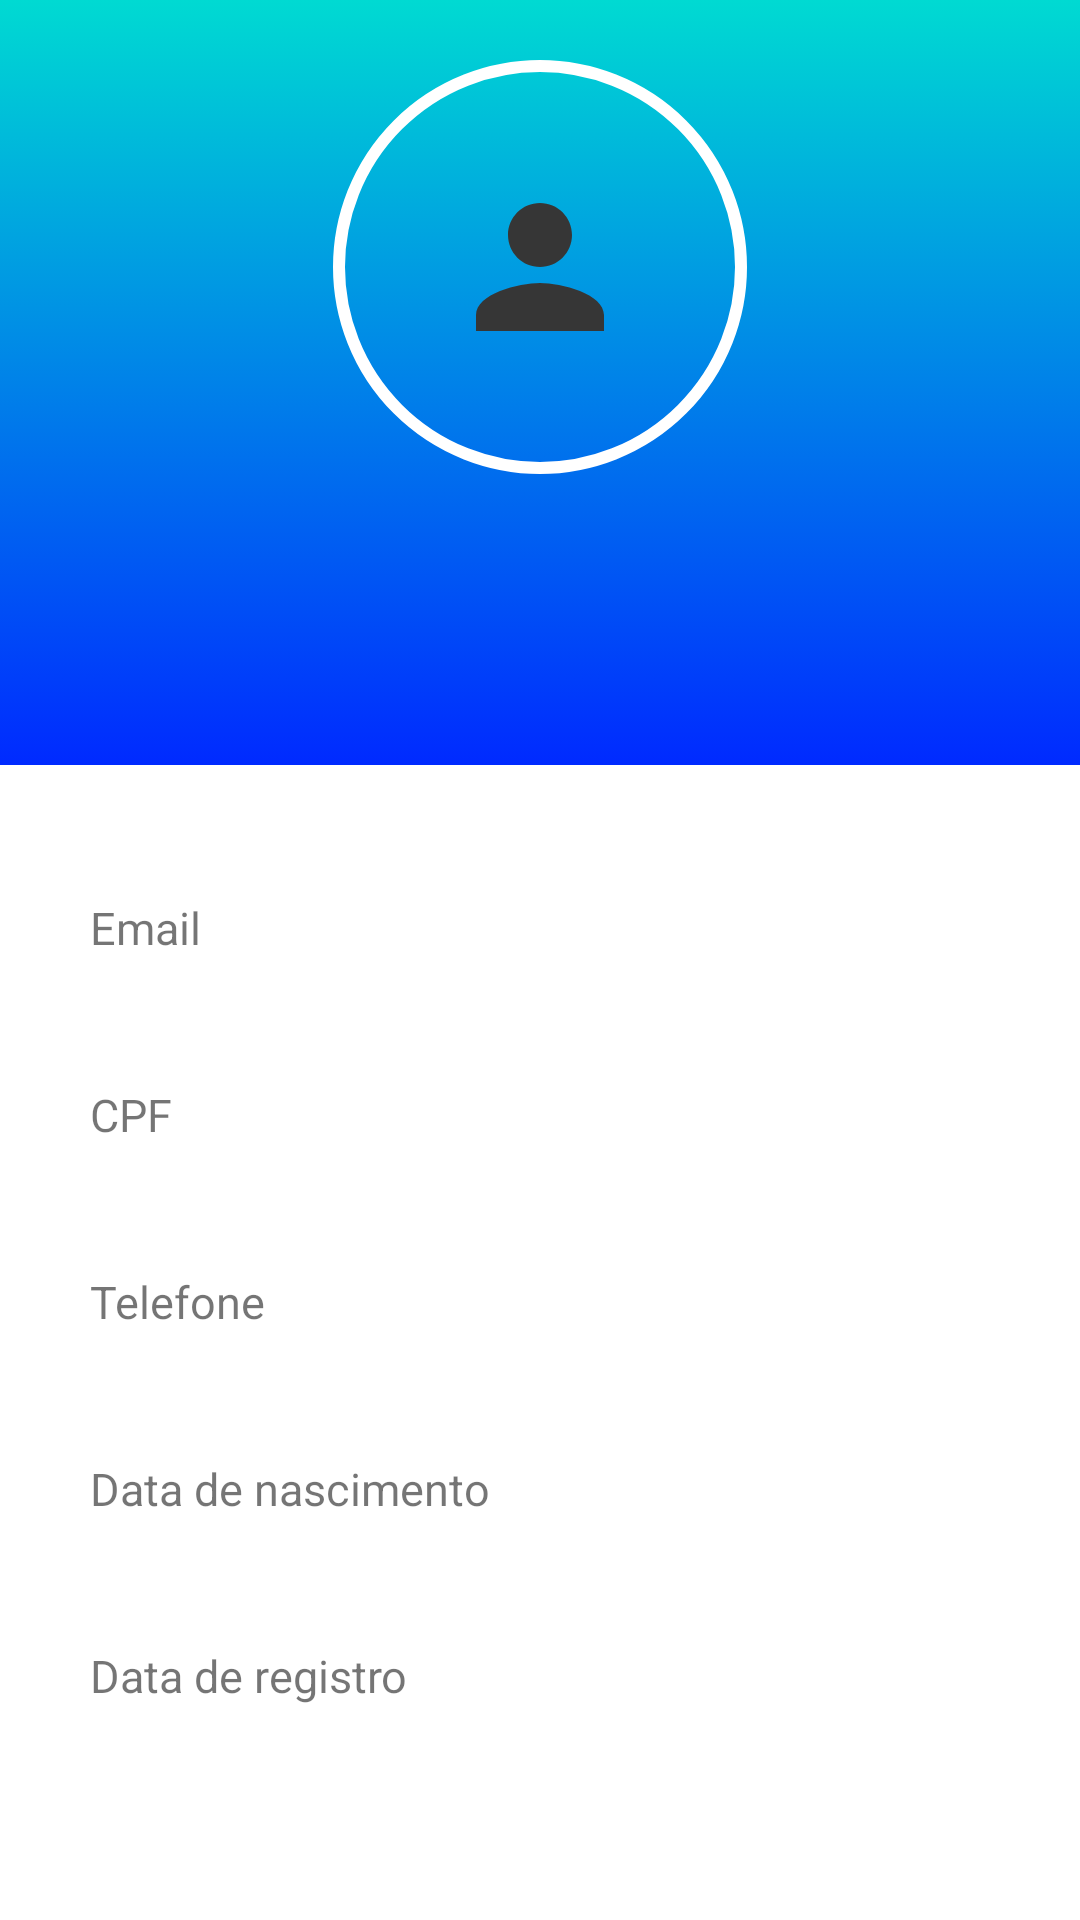

Reconstruct the res/layout file that produces this screen, plus the resources it refers to.
<!-- AndroidManifest.xml: application theme Theme.LosTacos -->
<!-- res/layout/activity_profile.xml -->
<?xml version="1.0" encoding="utf-8"?>
<RelativeLayout xmlns:android="http://schemas.android.com/apk/res/android"
    xmlns:tools="http://schemas.android.com/tools"
    android:layout_width="match_parent"
    android:layout_height="match_parent"
    tools:context="com.lostacos.view.ProfileActivity">

    <RelativeLayout
        android:id="@+id/rl1"
        android:layout_width="match_parent"
        android:layout_height="wrap_content"
        android:background="@drawable/blue_gradient_background"
        android:paddingBottom="20dp">
        <RelativeLayout
            android:id="@+id/imgUser"
            android:layout_width="wrap_content"
            android:layout_height="wrap_content"
            android:layout_centerHorizontal="true"
            android:layout_marginTop="20dp"
            android:background="@drawable/circle_border">
            <ImageView
                android:id="@+id/user"
                android:layout_width="120dp"
                android:layout_height="120dp"
                android:layout_margin="9dp"
                android:adjustViewBounds="true"
                android:background="@drawable/circle"
                android:padding="3dp"
                android:scaleType="centerInside"
                android:src="@drawable/ic_user"
                tools:ignore="ContentDescription" />

        </RelativeLayout>
        <TextView
            android:id="@+id/name"
            android:layout_width="wrap_content"
            android:layout_height="wrap_content"
            android:layout_below="@+id/imgUser"
            android:layout_centerHorizontal="true"
            android:layout_marginTop="15dp"
            android:fontFamily="sans-serif-light"
            android:textColor="@color/white"
            android:textStyle="bold"
            android:textSize="32sp" />

        <TextView
            android:id="@+id/office"
            android:layout_width="wrap_content"
            android:layout_height="wrap_content"
            android:layout_below="@+id/name"
            android:layout_centerHorizontal="true"
            android:fontFamily="sans-serif"
            android:textStyle="bold"
            android:textColor="@color/orange"
            android:textAllCaps="true"
            android:textSize="14sp" />

        <ImageView
            android:id="@+id/b_back"
            android:layout_width="40dp"
            android:layout_height="40dp"
            android:layout_alignParentStart="true"
            android:layout_marginEnd="15dp"
            android:layout_marginTop="15dp"
            android:adjustViewBounds="true"
            android:scaleType="centerInside"
            android:src="@drawable/ic_arrow_back"
            tools:ignore="ContentDescription" />
    </RelativeLayout>
    <LinearLayout
        android:id="@+id/ln1"
        android:layout_width="match_parent"
        android:layout_height="wrap_content"
        android:layout_below="@id/rl1"
        android:orientation="horizontal">
    </LinearLayout>
    <RelativeLayout
        android:layout_width="match_parent"
        android:layout_height="match_parent"
        android:layout_below="@+id/ln1">
        <LinearLayout
            android:layout_width="match_parent"
            android:layout_height="wrap_content"
            android:layout_centerInParent="true"
            android:layout_marginLeft="30dp"
            android:layout_marginRight="30dp"
            android:layout_marginTop="20dp"
            android:orientation="vertical">
            <LinearLayout
                android:layout_width="match_parent"
                android:layout_height="wrap_content"
                android:orientation="vertical">
                <TextView
                    android:layout_width="wrap_content"
                    android:layout_height="wrap_content"
                    android:text="Email"
                    android:textSize="15sp"
                    tools:ignore="HardcodedText" />
                <TextView
                    android:id="@+id/email"
                    android:layout_width="wrap_content"
                    android:layout_height="wrap_content"
                    android:fontFamily="sans-serif-light"
                    android:textColor="#000000"
                    android:textSize="20sp"
                    tools:ignore="HardcodedText" />
            </LinearLayout>
            <LinearLayout
                android:layout_width="match_parent"
                android:layout_height="wrap_content"
                android:layout_marginTop="15dp"
                android:orientation="vertical">
                <TextView
                    android:layout_width="wrap_content"
                    android:layout_height="wrap_content"
                    android:text="CPF"
                    android:textSize="15sp"
                    tools:ignore="HardcodedText" />
                <TextView
                    android:id="@+id/cpf"
                    android:layout_width="wrap_content"
                    android:layout_height="wrap_content"
                    android:fontFamily="sans-serif-light"
                    android:textColor="#000000"
                    android:textSize="20sp"/>
            </LinearLayout>
            <LinearLayout
                android:layout_width="match_parent"
                android:layout_height="wrap_content"
                android:layout_marginTop="15dp"
                android:orientation="vertical">
                <TextView
                    android:layout_width="wrap_content"
                    android:layout_height="wrap_content"
                    android:text="@string/telefone"
                    android:textSize="15sp" />
                <TextView
                    android:id="@+id/phone"
                    android:layout_width="wrap_content"
                    android:layout_height="wrap_content"
                    android:fontFamily="sans-serif-light"
                    android:textColor="#000000"
                    android:textSize="20sp" />
            </LinearLayout>
            <LinearLayout
                android:layout_width="match_parent"
                android:layout_height="wrap_content"
                android:layout_marginTop="15dp"
                android:orientation="vertical">
                <TextView
                    android:layout_width="wrap_content"
                    android:layout_height="wrap_content"
                    android:text="@string/data_nascimento"
                    android:textSize="15sp" />
                <TextView
                    android:id="@+id/birthday"
                    android:layout_width="wrap_content"
                    android:layout_height="wrap_content"
                    android:fontFamily="sans-serif-light"
                    android:textColor="#000000"
                    android:textSize="20sp" />
            </LinearLayout>
            <LinearLayout
                android:layout_width="match_parent"
                android:layout_height="wrap_content"
                android:layout_marginTop="15dp"
                android:orientation="vertical">
                <TextView
                    android:layout_width="wrap_content"
                    android:layout_height="wrap_content"
                    android:text="@string/data_registro"
                    android:textSize="15sp" />
                <TextView
                    android:id="@+id/createdAt"
                    android:layout_width="wrap_content"
                    android:layout_height="wrap_content"
                    android:fontFamily="sans-serif-light"
                    android:textColor="#000000"
                    android:textSize="20sp" />
            </LinearLayout>
        </LinearLayout>
    </RelativeLayout>
</RelativeLayout>
<!-- resources referenced by this layout -->
<resources>
  <color name="orange">#FF5722</color>
  <color name="white">#FFFFFFFF</color>
  <!-- drawable blue_gradient_background (drawable) -->
  <?xml version="1.0" encoding="utf-8"?>
  <selector xmlns:android="http://schemas.android.com/apk/res/android">
      <item>
          <shape>
              <gradient
                  android:angle="90"
                  android:startColor="@color/gradient_bottom"
                  android:endColor="@color/gradient_top"
                  />
          </shape>
      </item>
  </selector>
  <!-- drawable circle_border (drawable) -->
  <?xml version="1.0" encoding="utf-8"?>
  <shape xmlns:android="http://schemas.android.com/apk/res/android"
      android:shape="oval">
  
      <stroke
          android:width="4dp"
          android:color="@color/white" />
  
  </shape>
  <!-- drawable ic_user (drawable) -->
  <vector android:height="64dp" android:tint="#363636"
      android:viewportHeight="24" android:viewportWidth="24"
      android:width="64dp" xmlns:android="http://schemas.android.com/apk/res/android">
      <path android:fillColor="@android:color/white" android:pathData="M12,12c2.21,0 4,-1.79 4,-4s-1.79,-4 -4,-4 -4,1.79 -4,4 1.79,4 4,4zM12,14c-2.67,0 -8,1.34 -8,4v2h16v-2c0,-2.66 -5.33,-4 -8,-4z"/>
  </vector>
  <string name="data_nascimento">Data de nascimento</string>
  <string name="data_registro">Data de registro</string>
  <string name="telefone">Telefone</string>
  <style name="Theme.LosTacos" parent="Theme.MaterialComponents.DayNight.NoActionBar">
          
          <item name="colorPrimary">@color/purple_500</item>
          <item name="colorPrimaryVariant">@color/purple_700</item>
          <item name="colorOnPrimary">@color/white</item>
          
          <item name="colorSecondary">@color/teal_200</item>
          <item name="colorSecondaryVariant">@color/teal_700</item>
          <item name="colorOnSecondary">@color/black</item>
          
          <item name="android:statusBarColor" tools:targetApi="l">?attr/colorPrimaryVariant</item>
          
      </style>
  <color name="gradient_bottom">#002AFF</color>
  <color name="gradient_top">#00DAD2</color>
  <color name="purple_500">#FF6200EE</color>
  <color name="purple_700">#FF3700B3</color>
  <color name="teal_200">#FF03DAC5</color>
  <color name="teal_700">#FF018786</color>
  <color name="black">#FF000000</color>
</resources>
